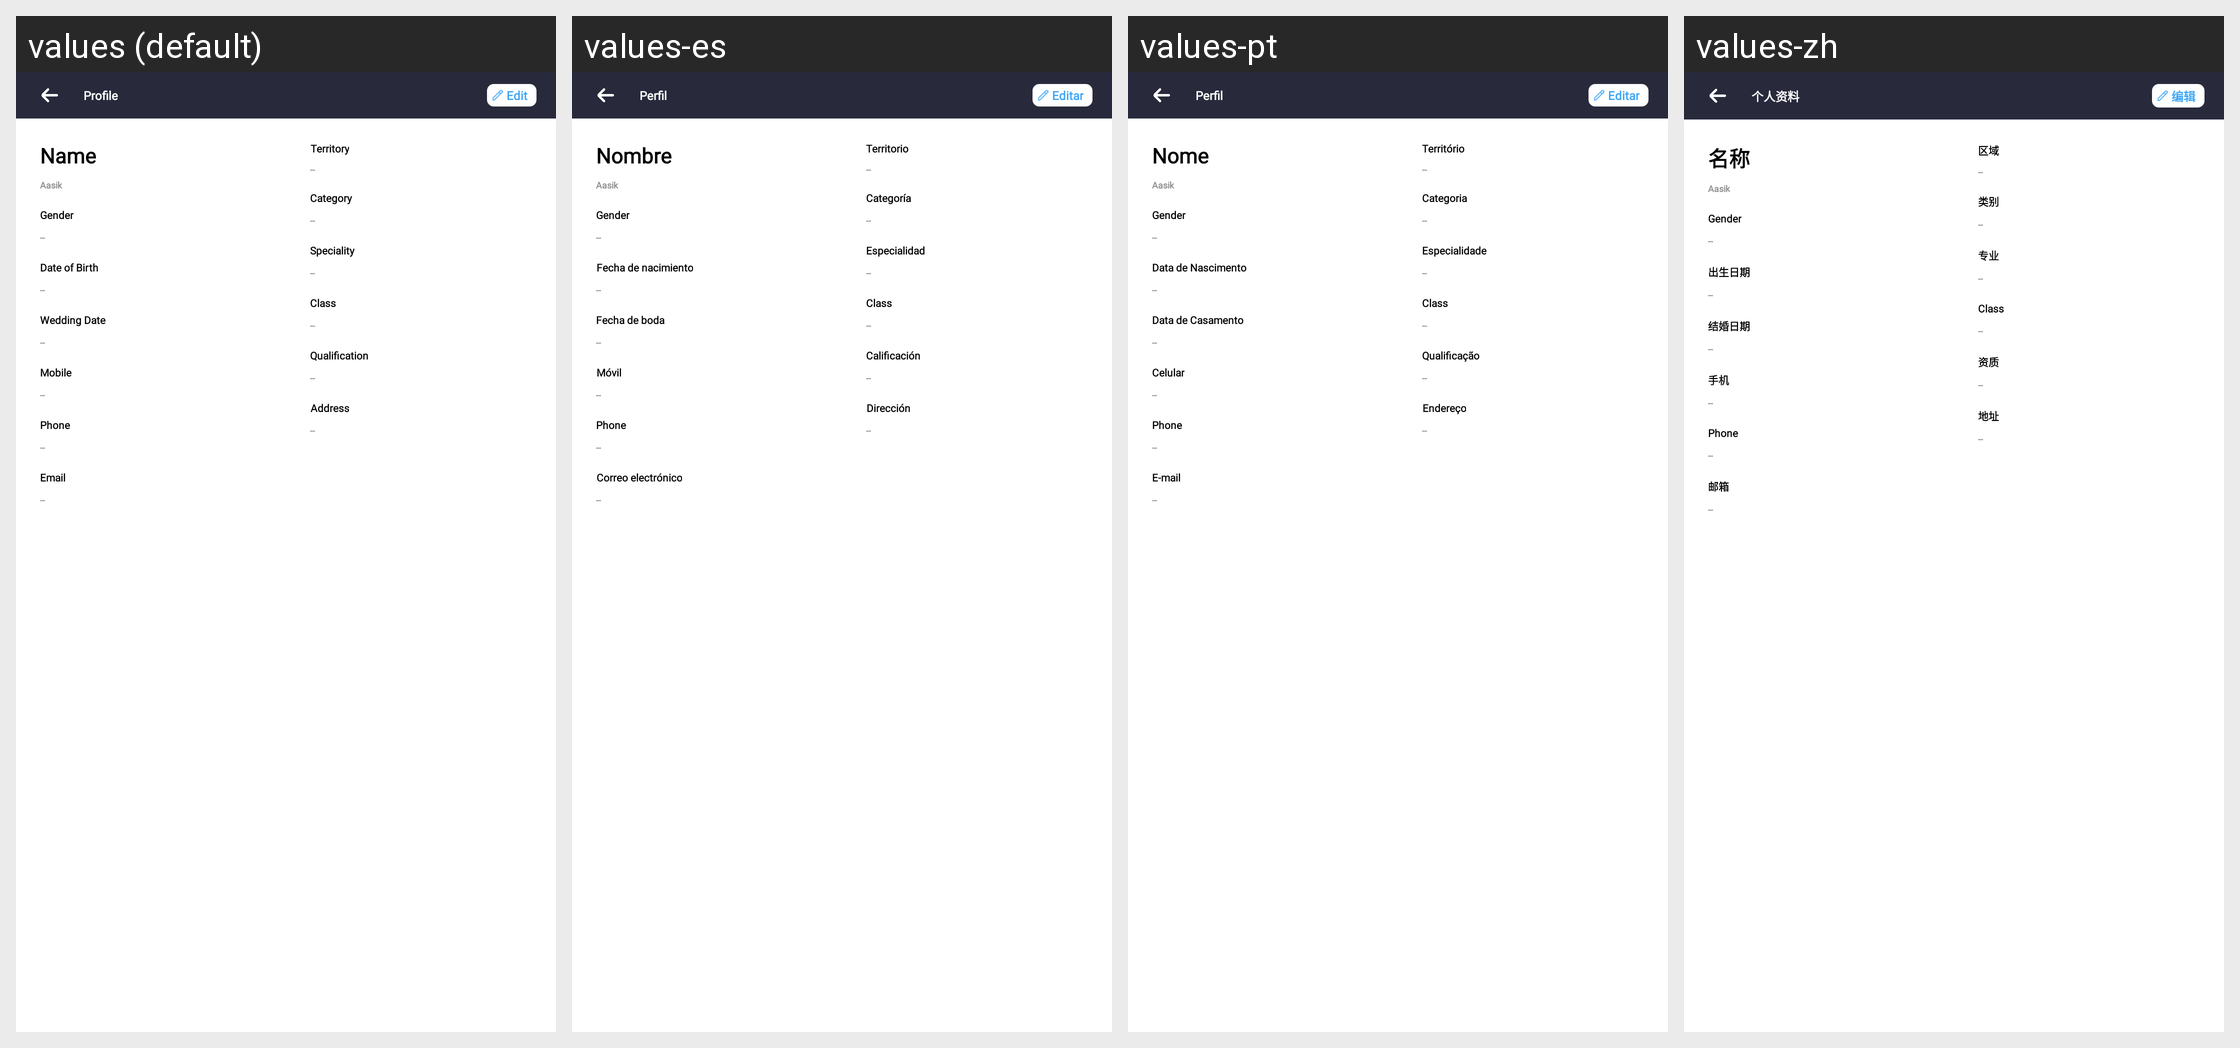

Strings drawn on this Android screen and how each of the app's shown locales translates them:
Android screen res/layout/activity_doctor_profile_view.xml rendered under 4 locales, left to right: values (default), values-es, values-pt, values-zh. Device: Nexus 5 (rendered at 1080×1920; each locale shown at half size, 540×960, under a caption strip naming it); theme Theme.SANCLM.
Other locales in the repository, not shown: values-ar, values-fr, values-my, values-ru, values-th, values-vi.
Strings drawn on this screen, with the default value and each locale's value (text and hints the layout hard-codes, and strings that could not be matched under every locale, appear in the picture but are not listed):

profile
  values: Profile
  values-es: Perfil
  values-pt: Perfil
  values-zh: 个人资料

edit
  values: Edit
  values-es: Editar
  values-pt: Editar
  values-zh: 编辑

name
  values: Name
  values-es: Nombre
  values-pt: Nome
  values-zh: 名称

Dateofbirth
  values: Date of Birth
  values-es: Fecha de nacimiento
  values-pt: Data de Nascimento
  values-zh: 出生日期

Dateofwedding
  values: Wedding Date
  values-es: Fecha de boda
  values-pt: Data de Casamento
  values-zh: 结婚日期

mobile
  values: Mobile
  values-es: Móvil
  values-pt: Celular
  values-zh: 手机

email
  values: Email
  values-es: Correo electrónico
  values-pt: E-mail
  values-zh: 邮箱

territory
  values: Territory
  values-es: Territorio
  values-pt: Território
  values-zh: 区域

category
  values: Category
  values-es: Categoría
  values-pt: Categoria
  values-zh: 类别

speciality
  values: Speciality
  values-es: Especialidad
  values-pt: Especialidade
  values-zh: 专业

qualifications
  values: Qualification
  values-es: Calificación
  values-pt: Qualificação
  values-zh: 资质

address
  values: Address
  values-es: Dirección
  values-pt: Endereço
  values-zh: 地址
